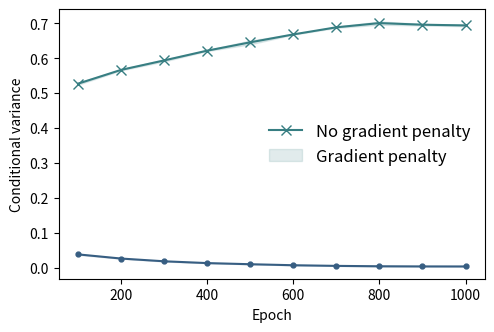

Generate this figure with matplotlib:
import matplotlib.pyplot as plt
import numpy as np


def se(array, axis=0):
    return array.std(axis=axis) / np.sqrt(array.shape[axis])


if __name__ == '__main__':
    data = {'aam-baseline-1.pth': [np.array(0.5232), np.array(0.5707), np.array(0.6010), np.array(0.6210), np.array(0.6581),
                            np.array(0.6681), np.array(0.6873), np.array(0.6977), np.array(0.6931), np.array(0.6887)],
     'aam-baseline-2.pth': [np.array(0.5241), np.array(0.5644), np.array(0.5901), np.array(0.6197), np.array(0.6442),
                            np.array(0.6668), np.array(0.6926), np.array(0.7116), np.array(0.7015), np.array(0.6979)],
     'aam-baseline-3.pth': [np.array(0.5346), np.array(0.5652), np.array(0.5903), np.array(0.6247), np.array(0.6345),
                            np.array(0.6698), np.array(0.6859), np.array(0.6927), np.array(0.6935), np.array(0.6954)],
     'invgpn-1e-1-1': [np.array(0.0368), np.array(0.0263), np.array(0.0198), np.array(0.0141), np.array(0.0108),
                       np.array(0.0076), np.array(0.0058), np.array(0.0047), np.array(0.0042), np.array(0.0041)],
     'invgpn-1e-1-2': [np.array(0.0406), np.array(0.0273), np.array(0.0181), np.array(0.0135), np.array(0.0103),
                       np.array(0.0077), np.array(0.0058), np.array(0.0047), np.array(0.0043), np.array(0.0042)]}

    baselines = ['aam-baseline-1.pth', 'aam-baseline-2.pth', 'aam-baseline-3.pth']
    baseline = np.stack([np.stack(data[x]) for x in baselines])
    invs = ['invgpn-1e-1-1', 'invgpn-1e-1-2']
    inv = np.stack([np.array(data[x]) for x in invs])

    plt.figure(figsize=(5.5, 3.5))

    epochs = np.array(range(100, 1001, 100))
    base_mean, base_se = baseline.mean(0), se(baseline, 0)
    #col = '#2ba0c4'
    col = '#377e82'
    plt.plot(epochs, base_mean, color=col, marker='x', markersize=7)
    plt.fill_between(epochs, base_mean + base_se, base_mean - base_se, alpha=0.15, color=col)

    inv_mean, inv_se = inv.mean(0), se(inv, 0)
    col2 = '#375e82'
    plt.plot(epochs, inv_mean, color=col2, marker='.', markersize=7)
    plt.fill_between(epochs, inv_mean + inv_se, inv_mean - inv_se, alpha=0.15, color=col2)

    plt.xlabel('Epoch')
    plt.ylabel('Conditional variance')
    plt.legend(['No gradient penalty', 'Gradient penalty'], loc='center right', fontsize=12, frameon=False)

    plt.show()
